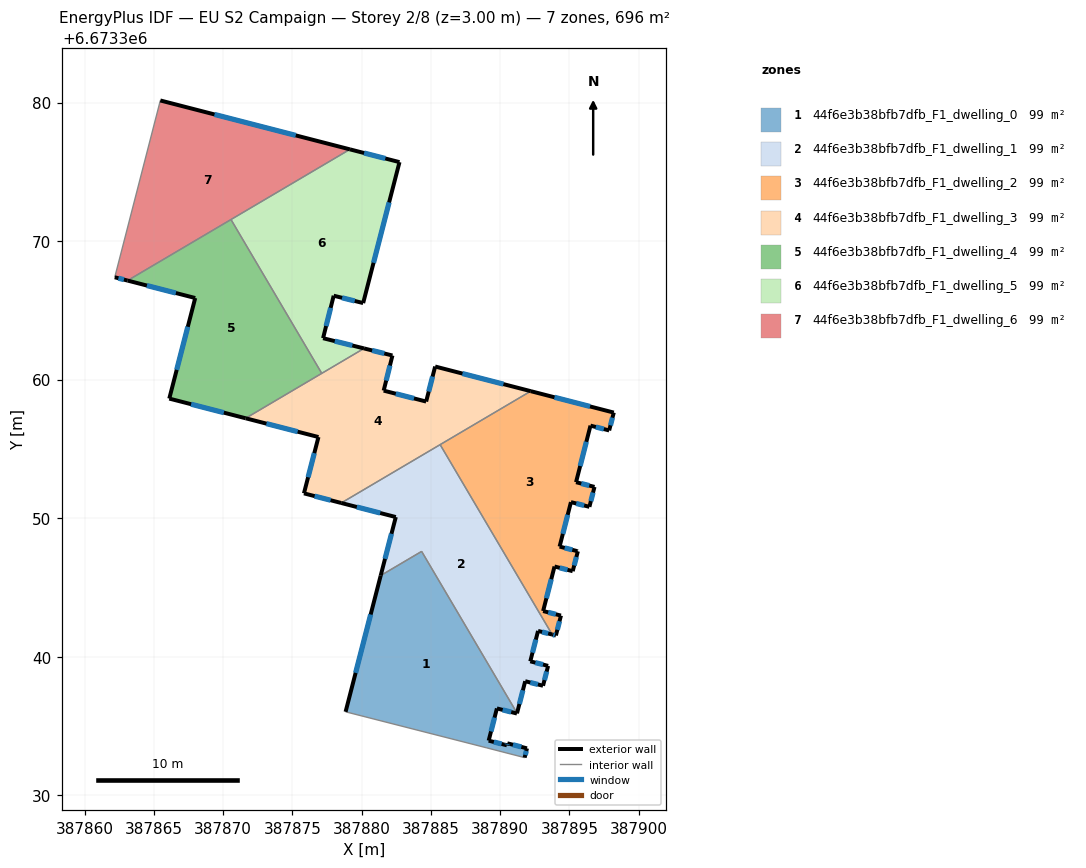
=== STOREY PLAN SPEC (per zone: floor XY polygon, exterior-wall plan segments, windows/doors) ===
zone 1: 44f6e3b38bfb7dfb_F1_dwelling_0  (99.5 m²)
  floor: (387884.33, 6673347.60) (387891.22, 6673335.92) (387891.21, 6673335.89) (387889.77, 6673336.26) (387889.17, 6673333.94) (387890.48, 6673333.60) (387890.52, 6673333.74) (387891.94, 6673333.38) (387891.77, 6673332.71) (387889.04, 6673333.42) (387878.84, 6673336.02) (387881.38, 6673345.86)
  exterior wall: (387889.17, 6673333.94) – (387889.77, 6673336.26)  [2.4 m]
    window: (387889.34, 6673334.60) – (387889.60, 6673335.60)  [1.3 m²]
  exterior wall: (387890.48, 6673333.60) – (387889.17, 6673333.94)  [1.4 m]
    window: (387890.11, 6673333.70) – (387889.55, 6673333.84)  [0.7 m²]
  exterior wall: (387890.52, 6673333.74) – (387890.48, 6673333.60)  [0.1 m]
    window: (387890.51, 6673333.70) – (387890.49, 6673333.64)  [0.1 m²]
  exterior wall: (387891.94, 6673333.38) – (387890.52, 6673333.74)  [1.5 m]
    window: (387891.53, 6673333.48) – (387890.92, 6673333.64)  [0.8 m²]
  exterior wall: (387891.77, 6673332.71) – (387891.94, 6673333.38)  [0.7 m]
    window: (387891.81, 6673332.90) – (387891.89, 6673333.19)  [0.4 m²]
  exterior wall: (387881.38, 6673345.86) – (387878.84, 6673336.02)  [10.2 m]
    window: (387880.65, 6673343.05) – (387879.56, 6673338.83)  [5.6 m²]
  exterior wall: (387891.21, 6673335.89) – (387891.22, 6673335.92)  [0.0 m]
  exterior wall: (387889.77, 6673336.26) – (387891.21, 6673335.89)  [1.5 m]
    window: (387890.18, 6673336.16) – (387890.80, 6673336.00)  [0.8 m²]
  interior walls: 4
zone 2: 44f6e3b38bfb7dfb_F1_dwelling_1  (99.5 m²)
  floor: (387885.67, 6673355.31) (387893.75, 6673341.60) (387892.74, 6673341.86) (387892.17, 6673339.66) (387893.46, 6673339.33) (387893.09, 6673337.90) (387891.81, 6673338.23) (387891.22, 6673335.92) (387884.33, 6673347.60) (387881.38, 6673345.86) (387882.47, 6673350.08) (387878.53, 6673351.09)
  exterior wall: (387893.46, 6673339.33) – (387892.17, 6673339.66)  [1.3 m]
    window: (387893.09, 6673339.43) – (387892.54, 6673339.57)  [0.7 m²]
  exterior wall: (387893.09, 6673337.90) – (387893.46, 6673339.33)  [1.5 m]
    window: (387893.20, 6673338.31) – (387893.36, 6673338.92)  [0.8 m²]
  exterior wall: (387891.81, 6673338.23) – (387893.09, 6673337.90)  [1.3 m]
    window: (387892.18, 6673338.13) – (387892.73, 6673337.99)  [0.7 m²]
  exterior wall: (387891.22, 6673335.92) – (387891.81, 6673338.23)  [2.4 m]
    window: (387891.39, 6673336.58) – (387891.64, 6673337.57)  [1.3 m²]
  exterior wall: (387882.47, 6673350.08) – (387881.38, 6673345.86)  [4.4 m]
    window: (387882.15, 6673348.87) – (387881.69, 6673347.06)  [2.4 m²]
  exterior wall: (387878.53, 6673351.09) – (387882.47, 6673350.08)  [4.1 m]
    window: (387879.65, 6673350.80) – (387881.34, 6673350.37)  [2.2 m²]
  exterior wall: (387892.74, 6673341.86) – (387893.75, 6673341.60)  [1.1 m]
    window: (387893.03, 6673341.78) – (387893.46, 6673341.67)  [0.6 m²]
  exterior wall: (387892.17, 6673339.66) – (387892.74, 6673341.86)  [2.3 m]
    window: (387892.34, 6673340.29) – (387892.58, 6673341.23)  [1.2 m²]
  interior walls: 4
zone 3: 44f6e3b38bfb7dfb_F1_dwelling_2  (99.5 m²)
  floor: (387898.20, 6673357.62) (387897.87, 6673356.33) (387896.52, 6673356.68) (387895.48, 6673352.60) (387896.81, 6673352.26) (387896.44, 6673350.82) (387895.11, 6673351.16) (387894.29, 6673347.95) (387895.58, 6673347.62) (387895.61, 6673347.61) (387895.24, 6673346.17) (387893.92, 6673346.51) (387893.10, 6673343.29) (387894.39, 6673342.96) (387894.02, 6673341.53) (387893.75, 6673341.60) (387885.67, 6673355.31) (387892.21, 6673359.17)
  exterior wall: (387896.81, 6673352.26) – (387895.48, 6673352.60)  [1.4 m]
    window: (387896.43, 6673352.35) – (387895.86, 6673352.50)  [0.8 m²]
  exterior wall: (387896.44, 6673350.82) – (387896.81, 6673352.26)  [1.5 m]
    window: (387896.55, 6673351.23) – (387896.71, 6673351.84)  [0.8 m²]
  exterior wall: (387895.11, 6673351.16) – (387896.44, 6673350.82)  [1.4 m]
    window: (387895.49, 6673351.06) – (387896.06, 6673350.91)  [0.8 m²]
  exterior wall: (387894.29, 6673347.95) – (387895.11, 6673351.16)  [3.3 m]
    window: (387894.53, 6673348.86) – (387894.88, 6673350.24)  [1.8 m²]
  exterior wall: (387895.58, 6673347.62) – (387894.29, 6673347.95)  [1.3 m]
    window: (387895.21, 6673347.71) – (387894.66, 6673347.85)  [0.7 m²]
  exterior wall: (387895.61, 6673347.61) – (387895.58, 6673347.62)  [0.0 m]
  exterior wall: (387895.24, 6673346.17) – (387895.61, 6673347.61)  [1.5 m]
    window: (387895.34, 6673346.58) – (387895.50, 6673347.20)  [0.8 m²]
  exterior wall: (387893.92, 6673346.51) – (387895.24, 6673346.17)  [1.4 m]
    window: (387894.30, 6673346.41) – (387894.86, 6673346.27)  [0.7 m²]
  exterior wall: (387893.10, 6673343.29) – (387893.92, 6673346.51)  [3.3 m]
    window: (387893.34, 6673344.21) – (387893.69, 6673345.59)  [1.8 m²]
  exterior wall: (387894.39, 6673342.96) – (387893.10, 6673343.29)  [1.3 m]
    window: (387894.02, 6673343.06) – (387893.47, 6673343.20)  [0.7 m²]
  exterior wall: (387894.02, 6673341.53) – (387894.39, 6673342.96)  [1.5 m]
    window: (387894.13, 6673341.94) – (387894.28, 6673342.56)  [0.8 m²]
  exterior wall: (387893.75, 6673341.60) – (387894.02, 6673341.53)  [0.3 m]
    window: (387893.83, 6673341.58) – (387893.95, 6673341.55)  [0.2 m²]
  exterior wall: (387898.20, 6673357.62) – (387892.21, 6673359.17)  [6.2 m]
    window: (387896.49, 6673358.06) – (387893.92, 6673358.73)  [3.4 m²]
  exterior wall: (387897.87, 6673356.33) – (387898.20, 6673357.62)  [1.3 m]
    window: (387897.97, 6673356.70) – (387898.11, 6673357.25)  [0.7 m²]
  exterior wall: (387896.52, 6673356.68) – (387897.87, 6673356.33)  [1.4 m]
    window: (387896.91, 6673356.58) – (387897.48, 6673356.43)  [0.8 m²]
  exterior wall: (387895.48, 6673352.60) – (387896.52, 6673356.68)  [4.2 m]
    window: (387895.78, 6673353.76) – (387896.22, 6673355.51)  [2.3 m²]
  interior walls: 2
zone 4: 44f6e3b38bfb7dfb_F1_dwelling_3  (99.5 m²)
  floor: (387892.21, 6673359.17) (387878.53, 6673351.09) (387875.83, 6673351.79) (387876.88, 6673355.86) (387871.62, 6673357.21) (387880.17, 6673362.25) (387882.22, 6673361.74) (387881.59, 6673359.21) (387884.66, 6673358.42) (387885.31, 6673360.95)
  exterior wall: (387885.31, 6673360.95) – (387884.66, 6673358.42)  [2.6 m]
    window: (387885.12, 6673360.22) – (387884.84, 6673359.14)  [1.4 m²]
  exterior wall: (387892.21, 6673359.17) – (387885.31, 6673360.95)  [7.1 m]
    window: (387890.24, 6673359.68) – (387887.28, 6673360.44)  [3.9 m²]
  exterior wall: (387875.83, 6673351.79) – (387878.53, 6673351.09)  [2.8 m]
    window: (387876.60, 6673351.59) – (387877.76, 6673351.29)  [1.5 m²]
  exterior wall: (387876.88, 6673355.86) – (387875.83, 6673351.79)  [4.2 m]
    window: (387876.58, 6673354.69) – (387876.13, 6673352.95)  [2.3 m²]
  exterior wall: (387871.62, 6673357.21) – (387876.88, 6673355.86)  [5.4 m]
    window: (387873.13, 6673356.82) – (387875.38, 6673356.24)  [3.0 m²]
  exterior wall: (387882.22, 6673361.74) – (387880.17, 6673362.25)  [2.1 m]
    window: (387881.64, 6673361.89) – (387880.76, 6673362.11)  [1.2 m²]
  exterior wall: (387881.59, 6673359.21) – (387882.22, 6673361.74)  [2.6 m]
    window: (387881.77, 6673359.93) – (387882.04, 6673361.02)  [1.4 m²]
  exterior wall: (387884.66, 6673358.42) – (387881.59, 6673359.21)  [3.2 m]
    window: (387883.78, 6673358.64) – (387882.47, 6673358.98)  [1.7 m²]
  interior walls: 4
zone 5: 44f6e3b38bfb7dfb_F1_dwelling_4  (99.5 m²)
  floor: (387870.57, 6673371.56) (387877.12, 6673360.45) (387871.62, 6673357.21) (387866.11, 6673358.63) (387867.98, 6673365.89) (387863.10, 6673367.15)
  exterior wall: (387867.98, 6673365.89) – (387866.11, 6673358.63)  [7.5 m]
    window: (387867.45, 6673363.82) – (387866.65, 6673360.71)  [4.1 m²]
  exterior wall: (387863.10, 6673367.15) – (387867.98, 6673365.89)  [5.0 m]
    window: (387864.49, 6673366.79) – (387866.59, 6673366.25)  [2.8 m²]
  exterior wall: (387866.11, 6673358.63) – (387871.62, 6673357.21)  [5.7 m]
    window: (387867.69, 6673358.23) – (387870.05, 6673357.62)  [3.1 m²]
  interior walls: 3
zone 6: 44f6e3b38bfb7dfb_F1_dwelling_5  (99.5 m²)
  floor: (387882.73, 6673375.70) (387880.11, 6673365.53) (387877.98, 6673366.06) (387877.22, 6673362.99) (387880.17, 6673362.25) (387877.12, 6673360.45) (387870.57, 6673371.56) (387879.15, 6673376.62)
  exterior wall: (387877.22, 6673362.99) – (387877.98, 6673366.06)  [3.2 m]
    window: (387877.43, 6673363.87) – (387877.76, 6673365.18)  [1.7 m²]
  exterior wall: (387880.17, 6673362.25) – (387877.22, 6673362.99)  [3.0 m]
    window: (387879.33, 6673362.46) – (387878.06, 6673362.78)  [1.7 m²]
  exterior wall: (387882.73, 6673375.70) – (387879.15, 6673376.62)  [3.7 m]
    window: (387881.71, 6673375.97) – (387880.18, 6673376.36)  [2.0 m²]
  exterior wall: (387880.11, 6673365.53) – (387882.73, 6673375.70)  [10.5 m]
    window: (387880.86, 6673368.44) – (387881.98, 6673372.80)  [5.8 m²]
  exterior wall: (387877.98, 6673366.06) – (387880.11, 6673365.53)  [2.2 m]
    window: (387878.59, 6673365.91) – (387879.50, 6673365.68)  [1.2 m²]
  interior walls: 3
zone 7: 44f6e3b38bfb7dfb_F1_dwelling_6  (99.5 m²)
  floor: (387879.15, 6673376.62) (387863.10, 6673367.15) (387862.17, 6673367.39) (387865.47, 6673380.16)
  exterior wall: (387879.15, 6673376.62) – (387865.47, 6673380.16)  [14.1 m]
    window: (387875.24, 6673377.63) – (387869.38, 6673379.15)  [7.8 m²]
  exterior wall: (387862.17, 6673367.39) – (387863.10, 6673367.15)  [1.0 m]
    window: (387862.44, 6673367.32) – (387862.83, 6673367.22)  [0.5 m²]
  interior walls: 3

=== DERIVED (storey summary) ===
Building: EU S2 Campaign
Storey: 2 of 8  (floor level z = 3.00 m)
Storey gross floor area: 696.3 m²
Zones on this storey: 7
  - 44f6e3b38bfb7dfb_F1_dwelling_0: floor 99.5 m²; exterior wall 17.7 m (53.2 m²); 7 window(s) 9.8 m²; WWR 18.3%
  - 44f6e3b38bfb7dfb_F1_dwelling_1: floor 99.5 m²; exterior wall 18.3 m (54.8 m²); 8 window(s) 10.1 m²; WWR 18.4%
  - 44f6e3b38bfb7dfb_F1_dwelling_2: floor 99.5 m²; exterior wall 31.3 m (93.9 m²); 15 window(s) 17.2 m²; WWR 18.3%
  - 44f6e3b38bfb7dfb_F1_dwelling_3: floor 99.5 m²; exterior wall 30.0 m (90.1 m²); 8 window(s) 16.6 m²; WWR 18.4%
  - 44f6e3b38bfb7dfb_F1_dwelling_4: floor 99.5 m²; exterior wall 18.2 m (54.7 m²); 3 window(s) 10.0 m²; WWR 18.4%
  - 44f6e3b38bfb7dfb_F1_dwelling_5: floor 99.5 m²; exterior wall 22.6 m (67.8 m²); 5 window(s) 12.5 m²; WWR 18.4%
  - 44f6e3b38bfb7dfb_F1_dwelling_6: floor 99.5 m²; exterior wall 15.1 m (45.3 m²); 2 window(s) 8.3 m²; WWR 18.4%
Zone adjacency (shared interzone walls):
  - 44f6e3b38bfb7dfb_F1_dwelling_0 ↔ 44f6e3b38bfb7dfb_F1_dwelling_1
  - 44f6e3b38bfb7dfb_F1_dwelling_1 ↔ 44f6e3b38bfb7dfb_F1_dwelling_2
  - 44f6e3b38bfb7dfb_F1_dwelling_1 ↔ 44f6e3b38bfb7dfb_F1_dwelling_3
  - 44f6e3b38bfb7dfb_F1_dwelling_2 ↔ 44f6e3b38bfb7dfb_F1_dwelling_3
  - 44f6e3b38bfb7dfb_F1_dwelling_3 ↔ 44f6e3b38bfb7dfb_F1_dwelling_4
  - 44f6e3b38bfb7dfb_F1_dwelling_3 ↔ 44f6e3b38bfb7dfb_F1_dwelling_5
  - 44f6e3b38bfb7dfb_F1_dwelling_4 ↔ 44f6e3b38bfb7dfb_F1_dwelling_5
  - 44f6e3b38bfb7dfb_F1_dwelling_4 ↔ 44f6e3b38bfb7dfb_F1_dwelling_6
  - 44f6e3b38bfb7dfb_F1_dwelling_5 ↔ 44f6e3b38bfb7dfb_F1_dwelling_6